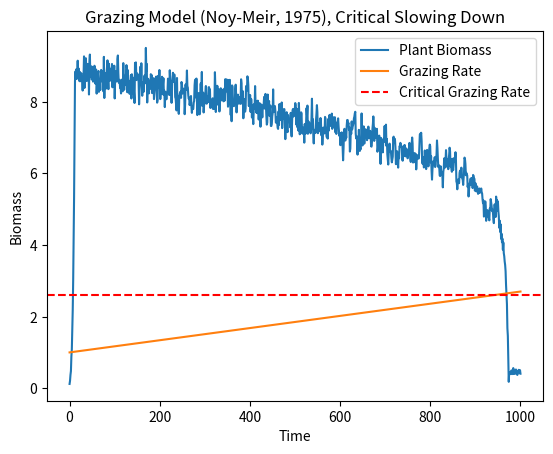

Write Python code to recreate this figure.
import numpy as np
import matplotlib.pyplot as plt


def grazing_model_step(r, K, c, h, σ, x, dt):
    """
    Perform one step of the grazing model using the Euler method with white noise.

    Parameters:
    r (float): Intrinsic growth rate of the plant.
    K (float): Carrying capacity of the environment.
    c (float): Grazing rate.
    h (float): Half-saturation constant.
    x (float): Current plant biomass.
    dt (float): Time step for the simulation.
    σ (float): Intensity of the white noise.

    Returns:
    x_new (float): Updated plant biomass after one time step.
    """
    dx = r * x * (1 - x / K) - c * x**2 / (x**2 + h**2)
    noise = σ * x * np.random.randn() / np.sqrt(dt)
    x_new = x + dx * dt + noise
    return x_new


def inflow_step(T, β, I, x):
    """
    Calculate the inflow of resource biomass using red noise.

    Parameters:
    T (float): Time scale over which noise becomes uncorrelated.
    β (float): Standard deviation of the normally distributed error term.
    I (float): Previous inflow value.
    x (float): Current plant biomass.

    Returns:
    I_new (float): Updated inflow value.
    """
    η = np.random.randn()
    I_new = ((1 - 1/T) * I + β * η) * x
    return I_new


# SCENARIO 1: Critical slowing down
# Initialize variables for simulation
x0 = 0.1  # Initial plant biomass
dt = 1  # Time step
T = 1000  # Total time
n_steps = int(T / dt)
t = np.linspace(0, T, n_steps)
x = np.zeros(n_steps)
x[0] = x0

# Parameters
r = 1.0  # Intrinsic growth rate
K = 10.0  # Carrying capacity
cs = np.linspace(1, 2.7, n_steps)  # Grazing rate
h = 1.0  # Half-saturation constant
σ = 0.03  # Noise strength

np.random.seed(2)

# Run the simulation
for i in range(1, n_steps):
    c = cs[i]
    x[i] = grazing_model_step(r, K, c, h, σ, x[i-1], dt)

x_obs = x + np.random.normal(0, 0.1, n_steps)

# Plot the results
plt.figure()
plt.plot(t, x_obs, label='Plant Biomass')
plt.plot(t, cs, label='Grazing Rate')
plt.axhline(2.604, color='r', linestyle='--',
            label='Critical Grazing Rate')
plt.xlabel('Time')
plt.ylabel('Biomass')
plt.title('Grazing Model (Noy-Meir, 1975), Critical Slowing Down')
plt.legend()
plt.show()

# # SCENARIO 2: Flickering
# # Initialize variables for simulation
# x0 = 0.5  # Initial plant biomass
# dt = 1  # Time step
# T = 10000  # Total time
# n_steps = int(T / dt)
# t = np.linspace(0, T, n_steps)
# x = np.zeros(n_steps)
# x[0] = x0

# # Parameters
# r = 1.0  # Intrinsic growth rate
# K = 10.0  # Carrying capacity
# cs = np.linspace(1, 2.7, n_steps)  # Grazing rate
# h = 1.0  # Half-saturation constant
# σ = 0.15  # Noise strength

# β = 0.07
# T_inflow = 20

# I = np.zeros(n_steps)
# I[0] = inflow_step(T_inflow, β, 0, x0)

# np.random.seed(2)

# # Run the simulation
# for i in range(1, n_steps):
#     c = cs[i]
#     I[i] = inflow_step(T_inflow, β, I[i-1], x[i-1])
#     x[i] = grazing_model_step(r, K, c, h, σ, x[i-1], dt) + I[i]

# # Plot the results
# plt.figure()
# plt.plot(t, x, label='Plant Biomass')
# plt.plot(t, cs, label='Grazing Rate')
# plt.axhline(2.604, color='r', linestyle='--',
#             label='Critical Grazing Rate')
# plt.xlabel('Time')
# plt.ylabel('Biomass')
# plt.title('Grazing Model (Noy-Meir, 1975), Flickering')
# plt.legend()
# plt.show()
